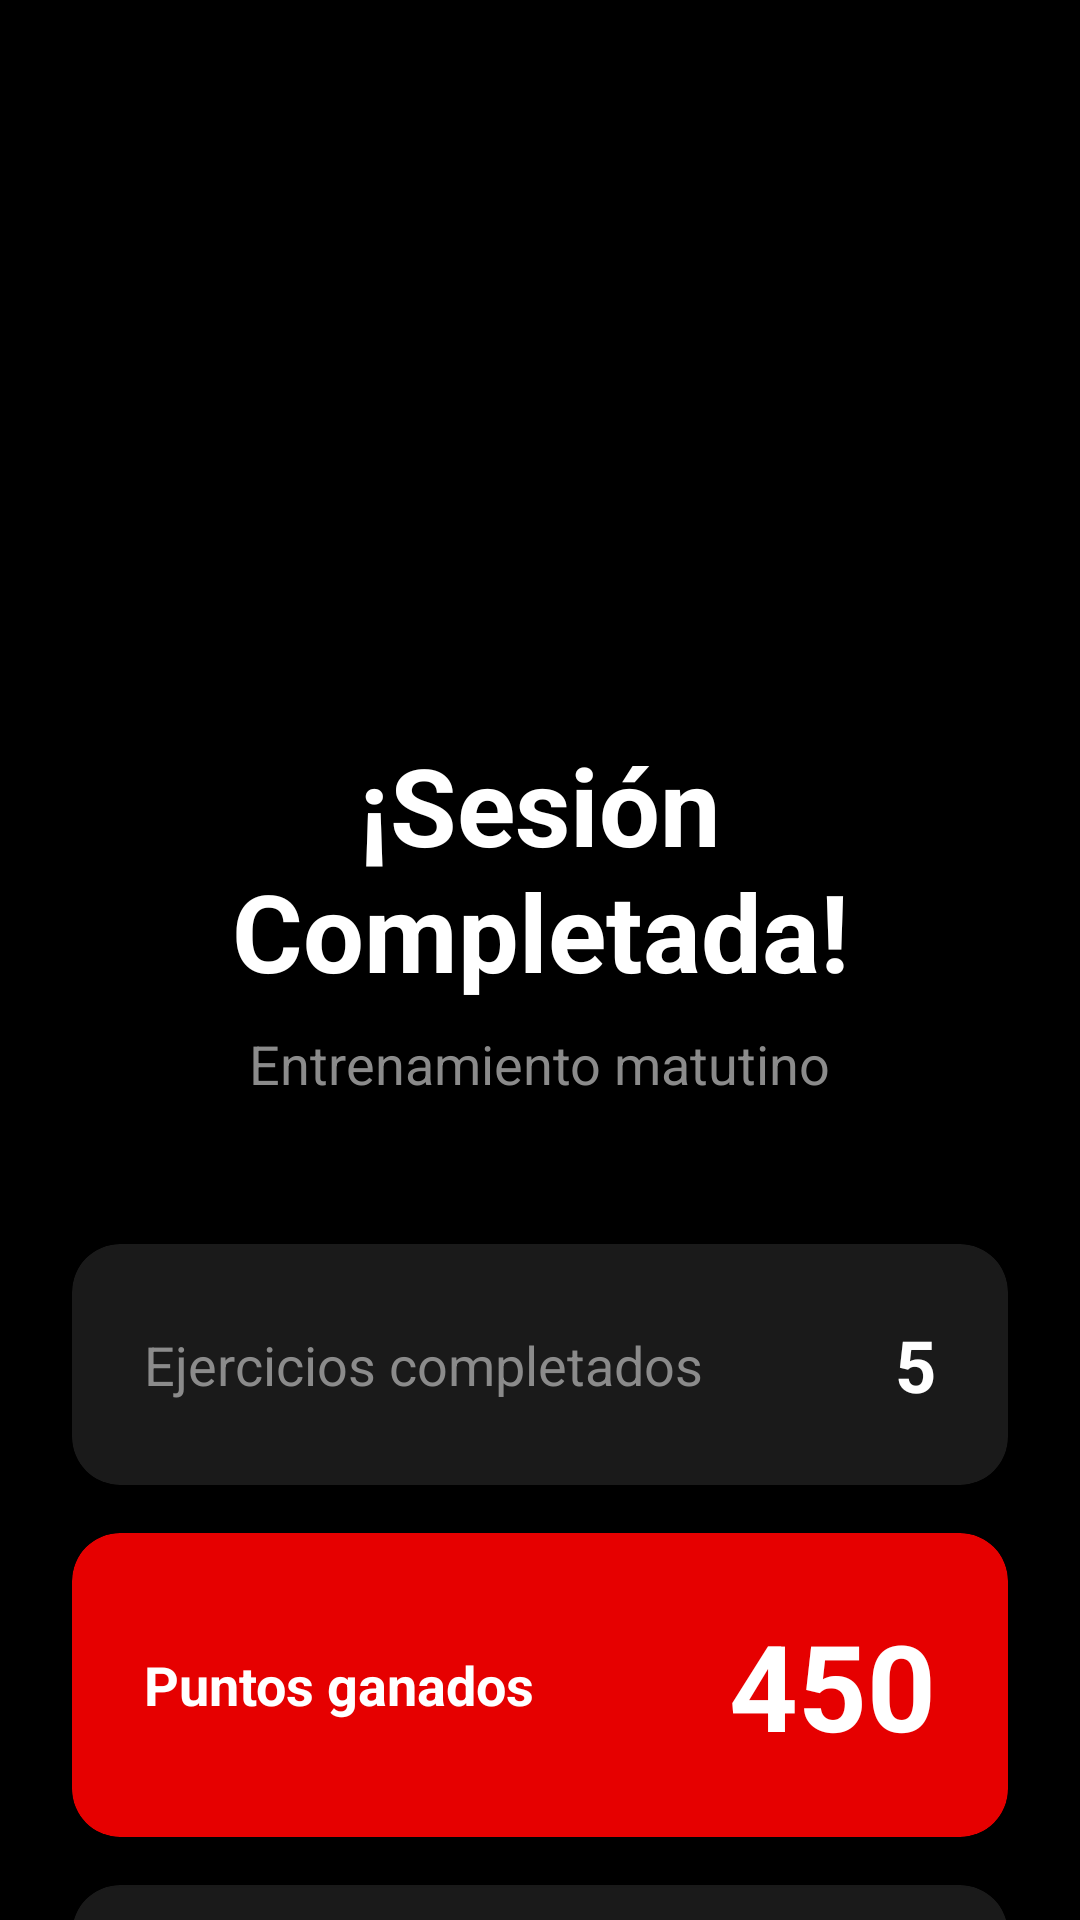

Produce the Android XML layout that renders to this screen, including the resource entries it uses.
<!-- AndroidManifest.xml: application theme Theme.Strenuus -->
<!-- res/layout/activity_session_summary.xml -->
<?xml version="1.0" encoding="utf-8"?>
<androidx.constraintlayout.widget.ConstraintLayout
    xmlns:android="http://schemas.android.com/apk/res/android"
    xmlns:app="http://schemas.android.com/apk/res-auto"
    android:layout_width="match_parent"
    android:layout_height="match_parent"
    android:background="@color/black">

    <ScrollView
        android:layout_width="match_parent"
        android:layout_height="match_parent"
        android:fillViewport="true">

        <LinearLayout
            android:layout_width="match_parent"
            android:layout_height="wrap_content"
            android:orientation="vertical"
            android:gravity="center"
            android:padding="24dp">

            
            <FrameLayout
                android:layout_width="128dp"
                android:layout_height="128dp"
                android:layout_marginTop="60dp"
                android:layout_marginBottom="32dp">

                <View
                    android:layout_width="match_parent"
                    android:layout_height="match_parent"
                    android:background="@drawable/bg_circle_red" />

                <ImageView
                    android:layout_width="64dp"
                    android:layout_height="64dp"
                    android:layout_gravity="center"
                    android:src="@drawable/ic_check"
                    android:tint="@color/white" />

            </FrameLayout>

            
            <TextView
                android:layout_width="wrap_content"
                android:layout_height="wrap_content"
                android:text="¡Sesión Completada!"
                android:textColor="@color/white"
                android:textSize="36sp"
                android:textStyle="bold"
                android:textAlignment="center"
                android:layout_marginBottom="8dp" />

            
            <TextView
                android:id="@+id/tvSessionName"
                android:layout_width="wrap_content"
                android:layout_height="wrap_content"
                android:text="Entrenamiento matutino"
                android:textColor="@color/gray_light"
                android:textSize="18sp"
                android:textAlignment="center"
                android:layout_marginBottom="48dp" />

            
            <LinearLayout
                android:layout_width="match_parent"
                android:layout_height="wrap_content"
                android:orientation="vertical"
                android:layout_marginBottom="48dp">

                
                <androidx.cardview.widget.CardView
                    android:layout_width="match_parent"
                    android:layout_height="wrap_content"
                    android:layout_marginBottom="16dp"
                    app:cardBackgroundColor="@color/gray_dark"
                    app:cardCornerRadius="16dp"
                    app:cardElevation="0dp"
                    app:strokeColor="@color/gray_darker"
                    app:strokeWidth="1dp">

                    <LinearLayout
                        android:layout_width="match_parent"
                        android:layout_height="wrap_content"
                        android:orientation="horizontal"
                        android:padding="24dp"
                        android:gravity="center_vertical">

                        <TextView
                            android:layout_width="0dp"
                            android:layout_height="wrap_content"
                            android:layout_weight="1"
                            android:text="Ejercicios completados"
                            android:textColor="@color/gray_light"
                            android:textSize="18sp" />

                        <TextView
                            android:id="@+id/tvExercisesCompleted"
                            android:layout_width="wrap_content"
                            android:layout_height="wrap_content"
                            android:text="5"
                            android:textColor="@color/white"
                            android:textSize="24sp"
                            android:textStyle="bold" />

                    </LinearLayout>

                </androidx.cardview.widget.CardView>

                
                <androidx.cardview.widget.CardView
                    android:layout_width="match_parent"
                    android:layout_height="wrap_content"
                    android:layout_marginBottom="16dp"
                    app:cardBackgroundColor="@color/red_primary"
                    app:cardCornerRadius="16dp"
                    app:cardElevation="8dp">

                    <LinearLayout
                        android:layout_width="match_parent"
                        android:layout_height="wrap_content"
                        android:orientation="horizontal"
                        android:padding="24dp"
                        android:gravity="center_vertical">

                        <TextView
                            android:layout_width="0dp"
                            android:layout_height="wrap_content"
                            android:layout_weight="1"
                            android:text="Puntos ganados"
                            android:textColor="@color/white"
                            android:textSize="18sp"
                            android:textStyle="bold" />

                        <TextView
                            android:id="@+id/tvPointsGained"
                            android:layout_width="wrap_content"
                            android:layout_height="wrap_content"
                            android:text="450"
                            android:textColor="@color/white"
                            android:textSize="40sp"
                            android:textStyle="bold" />

                    </LinearLayout>

                </androidx.cardview.widget.CardView>

                
                <androidx.cardview.widget.CardView
                    android:layout_width="match_parent"
                    android:layout_height="wrap_content"
                    app:cardBackgroundColor="@color/gray_dark"
                    app:cardCornerRadius="16dp"
                    app:cardElevation="0dp"
                    app:strokeColor="@color/gray_darker"
                    app:strokeWidth="1dp">

                    <LinearLayout
                        android:layout_width="match_parent"
                        android:layout_height="wrap_content"
                        android:orientation="horizontal"
                        android:padding="24dp"
                        android:gravity="center_vertical">

                        <TextView
                            android:layout_width="0dp"
                            android:layout_height="wrap_content"
                            android:layout_weight="1"
                            android:text="Duración"
                            android:textColor="@color/gray_light"
                            android:textSize="18sp" />

                        <TextView
                            android:id="@+id/tvDuration"
                            android:layout_width="wrap_content"
                            android:layout_height="wrap_content"
                            android:text="45 min"
                            android:textColor="@color/white"
                            android:textSize="24sp"
                            android:textStyle="bold" />

                    </LinearLayout>

                </androidx.cardview.widget.CardView>

            </LinearLayout>

            
            <LinearLayout
                android:layout_width="match_parent"
                android:layout_height="wrap_content"
                android:orientation="vertical">

                
                <com.google.android.material.button.MaterialButton
                    android:id="@+id/btnShare"
                    android:layout_width="match_parent"
                    android:layout_height="wrap_content"
                    android:backgroundTint="@color/red_primary"
                    android:text="Compartir en Redes"
                    android:textColor="@color/white"
                    android:textSize="18sp"
                    android:textStyle="bold"
                    app:cornerRadius="28dp"
                    android:paddingVertical="20dp"
                    android:layout_marginBottom="12dp" />

                
                <com.google.android.material.button.MaterialButton
                    android:id="@+id/btnClose"
                    android:layout_width="match_parent"
                    android:layout_height="wrap_content"
                    android:backgroundTint="@color/gray_dark"
                    app:strokeColor="@color/gray_darker"
                    app:strokeWidth="1dp"
                    android:text="Cerrar"
                    android:textColor="@color/white"
                    android:textSize="18sp"
                    android:textStyle="bold"
                    app:cornerRadius="28dp"
                    android:paddingVertical="20dp" />

            </LinearLayout>

        </LinearLayout>

    </ScrollView>

</androidx.constraintlayout.widget.ConstraintLayout>
<!-- resources referenced by this layout -->
<resources>
  <color name="black">#000000</color>
  <color name="gray_dark">#1A1A1A</color>
  <color name="gray_darker">#0F0F0F</color>
  <color name="gray_light">#8B8B8B</color>
  <color name="red_primary">#E60000</color>
  <color name="white">#FFFFFF</color>
  <style name="Theme.Strenuus" parent="Theme.MaterialComponents.DayNight.NoActionBar">
      <item name="colorPrimary">@color/red_primary</item>
      <item name="colorPrimaryDark">@color/red_dark</item>
      <item name="colorAccent">@color/red_primary</item>
      <item name="android:statusBarColor">@color/status_bar</item>
      <item name="android:navigationBarColor">@color/navigation_bar</item>
      <item name="android:windowBackground">@color/black</item>
      <item name="android:windowLightStatusBar">false</item>
  </style>
  <color name="red_dark">#B30000</color>
  <color name="status_bar">#000000</color>
  <color name="navigation_bar">#000000</color>
</resources>
